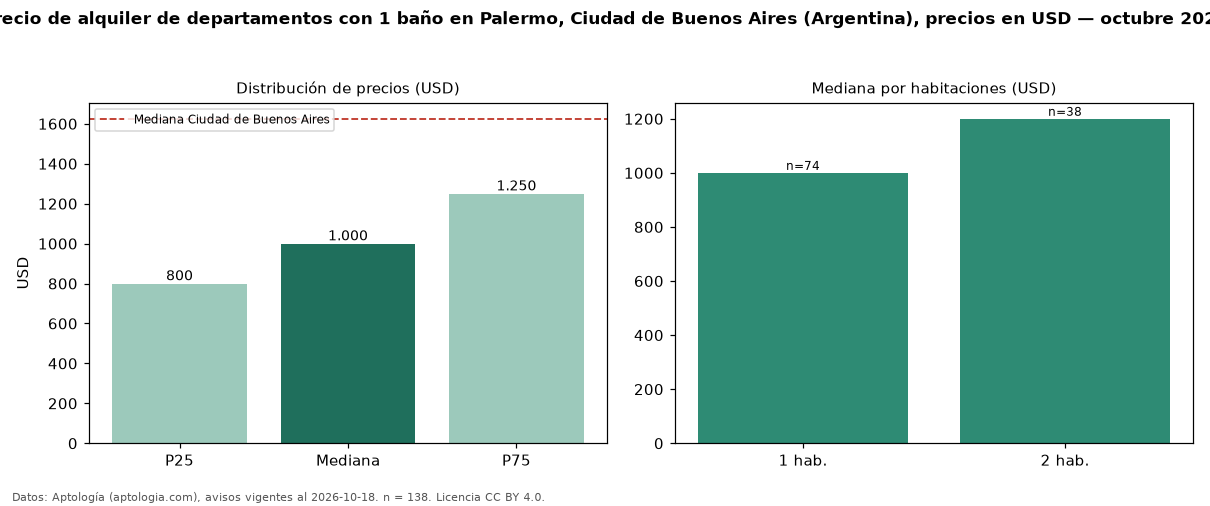

The data file committed next to this chart (first rows):
seccion, metrica, valor, moneda, n
filtro, ban1, con 1 baño, , 138
precio, p25, 800.0, USD, 138
precio, mediana, 1000, USD, 138
precio, p75, 1250, USD, 138
precio, minimo, 500.0, USD, 138
precio, maximo, 7426, USD, 138
m2, mediana_precio_m2, 20.27, USD, 137
m2, area_mediana_m2, 50.0, m2, 137
banos, mediana_banos, 1.0, , 
habitaciones, 1, 1000, USD, 74
habitaciones, 2, 1200, USD, 38
ciudad, mediana_ciudad_referencia, 1625, USD, 
ciudad, mediana_m2_ciudad, 20.0, USD, 
fuente, fecha_datos, 2026-10-18, , 
fuente, atribucion, https://www.aptologia.com/ar, , 
fuente, licencia, CC BY 4.0, , 
